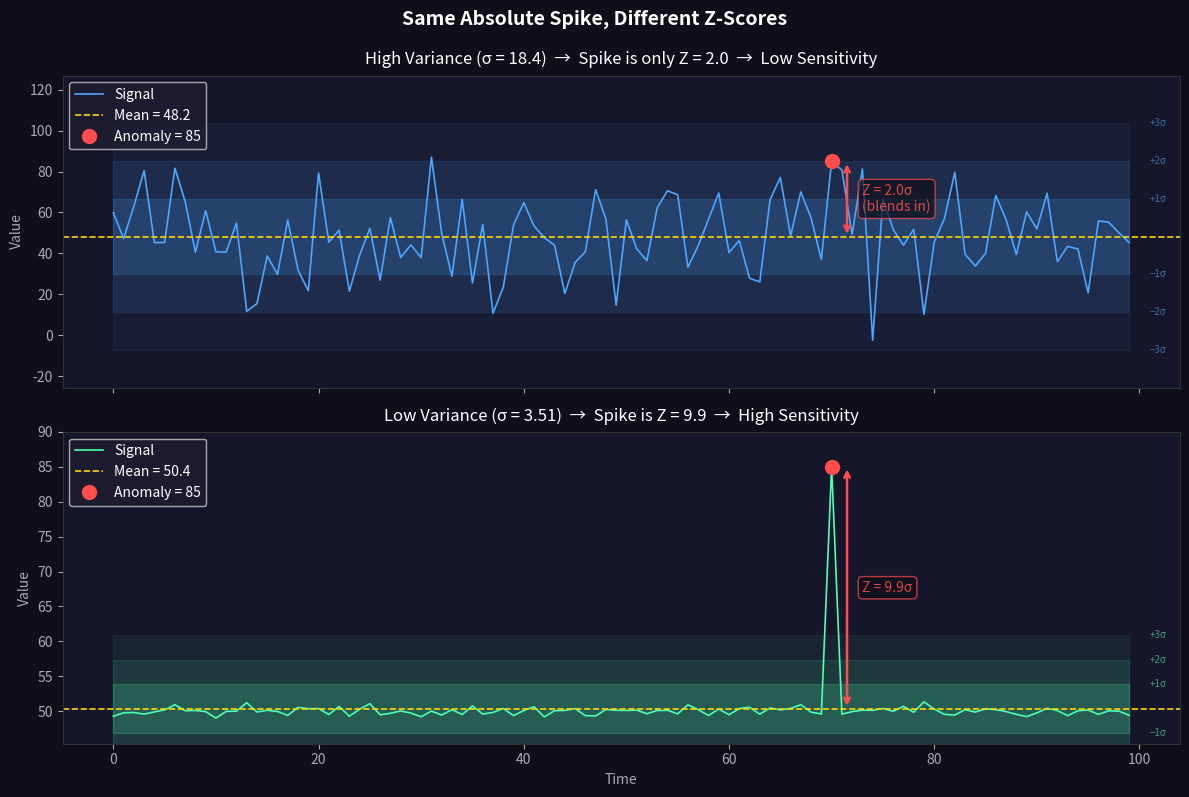

Python code for this plot:
import matplotlib.pyplot as plt
import matplotlib.patches as mpatches
import numpy as np
import math

np.random.seed(42)
t = np.arange(100)
spike_idx = 70

# High variance signal — very noisy baseline
high_var = 50 + np.random.normal(0, 20, 100)

# Low variance signal — extremely stable baseline
low_var = 50 + np.random.normal(0, 0.5, 100)

# Same absolute spike for both
spike_value = 85
high_var[spike_idx] = spike_value
low_var[spike_idx] = spike_value

def compute_mean(values):
    return sum(values) / len(values)

def compute_stddev(values, mean):
    if len(values) < 2:
        return 0.0
    variance = sum((v - mean) ** 2 for v in values) / len(values)
    return math.sqrt(variance)

# Compute stats
mean_h = compute_mean(high_var)
std_h = compute_stddev(high_var, mean_h)
eff_std_h = max(std_h, 0.1)
z_h = (high_var[spike_idx] - mean_h) / eff_std_h

mean_l = compute_mean(low_var)
std_l = compute_stddev(low_var, mean_l)
eff_std_l = max(std_l, 0.1)
z_l = (low_var[spike_idx] - mean_l) / eff_std_l

# ── Plot ──────────────────────────────────────────────────────────────────────
fig, axs = plt.subplots(2, 1, figsize=(12, 8), sharex=True)
fig.patch.set_facecolor('#0f0f1a')

SPIKE_COLOR   = '#ff4d4d'
HIGH_COLOR    = '#4da6ff'
LOW_COLOR     = '#4dffb0'
MEAN_COLOR    = '#ffd700'
BAND_ALPHA    = 0.15
ANNOT_ALPHA   = 0.85

for ax in axs:
    ax.set_facecolor('#16162a')
    ax.tick_params(colors='#aaa')
    ax.spines[:].set_color('#333')

# ── Top: High Variance ────────────────────────────────────────────────────────
ax = axs[0]

# σ bands (1, 2, 3)
for k, alpha in [(3, 0.06), (2, 0.10), (1, 0.18)]:
    ax.fill_between(t, mean_h - k*std_h, mean_h + k*std_h,
                    color=HIGH_COLOR, alpha=alpha)

ax.plot(t, high_var, color=HIGH_COLOR, lw=1.2, label='Signal', zorder=2)
ax.axhline(mean_h, color=MEAN_COLOR, linestyle='--', lw=1.2, label=f'Mean = {mean_h:.1f}')

# Spike point
ax.plot(spike_idx, high_var[spike_idx], 'o',
        color=SPIKE_COLOR, markersize=10, zorder=5, label=f'Anomaly = {spike_value}')

# Annotate Z-score with a bracket
ax.annotate('', xy=(spike_idx + 1.5, spike_value),
            xytext=(spike_idx + 1.5, mean_h),
            arrowprops=dict(arrowstyle='<->', color=SPIKE_COLOR, lw=1.8))
ax.text(spike_idx + 3, (spike_value + mean_h) / 2,
        f'Z = {z_h:.1f}σ\n(blends in)',
        color=SPIKE_COLOR, fontsize=10, va='center', alpha=ANNOT_ALPHA,
        bbox=dict(boxstyle='round,pad=0.3', fc='#0f0f1a', ec=SPIKE_COLOR, alpha=0.7))

ax.set_title(f'High Variance (σ = {std_h:.1f})  →  Spike is only Z = {z_h:.1f}  →  Low Sensitivity',
             color='white', fontsize=12, pad=8)
ax.legend(facecolor='#1e1e30', labelcolor='white', framealpha=0.8, loc='upper left')
ax.set_ylabel('Value', color='#aaa')
ax.set_ylim(mean_h - 4*std_h, mean_h + 4*std_h + 5)

# σ labels on y-axis right side
for k in [1, 2, 3]:
    for sign, label in [(1, f'+{k}σ'), (-1, f'−{k}σ')]:
        ax.text(101, mean_h + sign * k * std_h, label,
                color=HIGH_COLOR, fontsize=7, va='center', alpha=0.6)

# ── Bottom: Low Variance ──────────────────────────────────────────────────────
ax = axs[1]

# σ bands (1, 2, 3)
for k, alpha in [(3, 0.06), (2, 0.10), (1, 0.18)]:
    ax.fill_between(t, mean_l - k*std_l, mean_l + k*std_l,
                    color=LOW_COLOR, alpha=alpha)

ax.plot(t, low_var, color=LOW_COLOR, lw=1.2, label='Signal', zorder=2)
ax.axhline(mean_l, color=MEAN_COLOR, linestyle='--', lw=1.2, label=f'Mean = {mean_l:.1f}')

# Spike point
ax.plot(spike_idx, low_var[spike_idx], 'o',
        color=SPIKE_COLOR, markersize=10, zorder=5, label=f'Anomaly = {spike_value}')

# Annotate Z-score with a bracket
ax.annotate('', xy=(spike_idx + 1.5, spike_value),
            xytext=(spike_idx + 1.5, mean_l),
            arrowprops=dict(arrowstyle='<->', color=SPIKE_COLOR, lw=1.8))
ax.text(spike_idx + 3, (spike_value + mean_l) / 2,
        f'Z = {z_l:.1f}σ',
        color=SPIKE_COLOR, fontsize=10, va='center', alpha=ANNOT_ALPHA,
        bbox=dict(boxstyle='round,pad=0.3', fc='#0f0f1a', ec=SPIKE_COLOR, alpha=0.7))

ax.set_title(f'Low Variance (σ = {std_l:.2f})  →  Spike is Z = {z_l:.1f}  →  High Sensitivity',
             color='white', fontsize=12, pad=8)
ax.legend(facecolor='#1e1e30', labelcolor='white', framealpha=0.8, loc='upper left')
ax.set_ylabel('Value', color='#aaa')
ax.set_xlabel('Time', color='#aaa')

# Keep y-axis tight so the spike dominates visually
ax.set_ylim(mean_l - 5, spike_value + 5)

# σ labels on y-axis right side
for k in [1, 2, 3]:
    for sign, label in [(1, f'+{k}σ'), (-1, f'−{k}σ')]:
        y = mean_l + sign * k * std_l
        if ax.get_ylim()[0] < y < ax.get_ylim()[1]:
            ax.text(101, y, label, color=LOW_COLOR, fontsize=7, va='center', alpha=0.6)

# ── Super-title ───────────────────────────────────────────────────────────────
fig.suptitle(
    'Same Absolute Spike, Different Z-Scores',
    color='white', fontsize=14, y=0.99, fontweight='bold'
)

plt.tight_layout()
plt.savefig('anomaly_zscore.png', dpi=150,
            bbox_inches='tight', facecolor=fig.get_facecolor())
plt.show()
print(f"High variance: mean={mean_h:.1f}, std={std_h:.1f}, Z={z_h:.1f}")
print(f"Low  variance: mean={mean_l:.1f}, std={std_l:.2f}, Z={z_l:.1f}")
